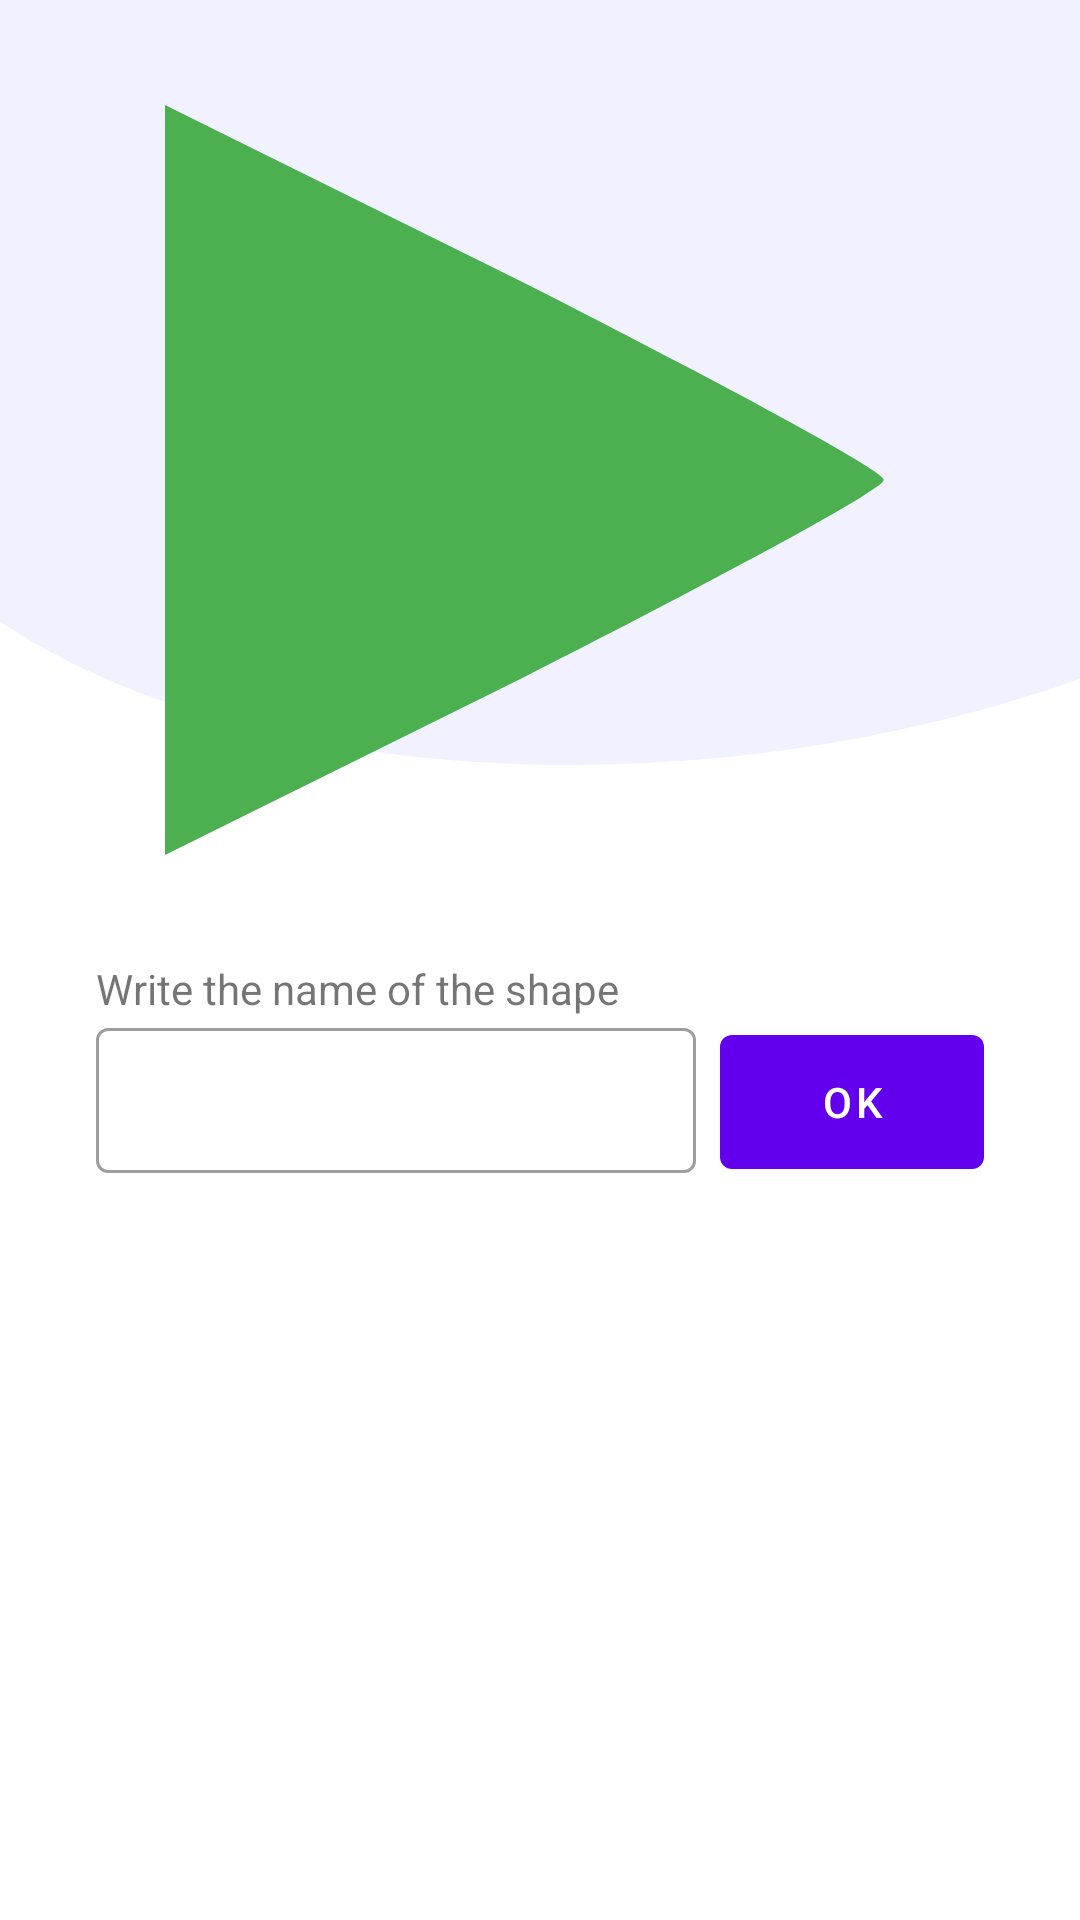

Here is an Android app screen rendered from its layout file. Give the layout XML and the strings, colors and styles it references.
<!-- AndroidManifest.xml: application theme Theme.HackathonKidsExprerience -->
<!-- res/layout/fragment_shapes_game.xml -->
<?xml version="1.0" encoding="utf-8"?>
<androidx.constraintlayout.widget.ConstraintLayout xmlns:android="http://schemas.android.com/apk/res/android"
    xmlns:app="http://schemas.android.com/apk/res-auto"
    xmlns:tools="http://schemas.android.com/tools"
    android:id="@+id/constraintLayout"
    android:layout_width="match_parent"
    android:layout_height="match_parent"
    tools:context=".ui.main.PlaceholderFragment">
    <RelativeLayout
        android:layout_width="match_parent"
        android:layout_height="match_parent">

    <ImageView
        android:layout_width="match_parent"
        android:layout_height="wrap_content"
        android:src="@drawable/ic_top_semi_circle_bg"
        android:scaleType="fitXY"/>
    <LinearLayout
        android:layout_width="match_parent"
        android:layout_height="match_parent"
        android:orientation="vertical">
        <LinearLayout
            android:id="@+id/shapeLayout"
            android:layout_width="match_parent"
            android:layout_height="0dp"
            android:layout_weight="1"
            android:gravity="center"
            android:orientation="horizontal">
            <ImageView
                android:id="@+id/shapeImage"
                android:layout_width="300dp"
                android:layout_height="300dp"
                android:src="@drawable/triangle"
                android:scaleType="center"
                android:padding="30dp"/>
        </LinearLayout>
        <LinearLayout
            android:id="@+id/typingLayout"
            android:layout_width="match_parent"
            android:layout_height="0dp"
            android:layout_weight="1"
            android:orientation="vertical"
            android:layout_marginHorizontal="32dp">
            <TextView
                android:layout_width="match_parent"
                android:layout_height="wrap_content"
                android:text="Write the name of the shape"
                android:textSize="14sp"/>
            <LinearLayout
                android:layout_width="match_parent"
                android:layout_height="wrap_content"
                android:orientation="horizontal"
                android:gravity="center">
                <com.google.android.material.textfield.TextInputLayout
                    android:id="@+id/outlinedTextField"
                    android:layout_width="0dp"
                    android:layout_height="wrap_content"
                    android:layout_weight="1"
                    style="@style/Widget.MaterialComponents.TextInputLayout.OutlinedBox"
                    android:layout_marginEnd="8dp"
                    android:layout_marginBottom="3dp">

                    <com.google.android.material.textfield.TextInputEditText
                        android:id="@+id/kidAnswer"
                        android:layout_width="match_parent"
                        android:layout_height="wrap_content"
                        android:textSize="30sp"
                        android:imeOptions="actionDone"
                        android:inputType="textPersonName"
                        android:padding="4dp"
                        />

                </com.google.android.material.textfield.TextInputLayout>
                <Button
                    android:id="@+id/kidConfirm"
                    android:layout_width="wrap_content"
                    android:layout_height="match_parent"
                    android:text="Ok"/>

            </LinearLayout>
        </LinearLayout>
    </LinearLayout>
    </RelativeLayout>

</androidx.constraintlayout.widget.ConstraintLayout>
<!-- resources referenced by this layout -->
<resources>
  <!-- drawable ic_top_semi_circle_bg (drawable) -->
  <vector xmlns:android="http://schemas.android.com/apk/res/android"
      android:width="416dp"
      android:height="255dp"
      android:viewportWidth="416"
      android:viewportHeight="309">
    <path
        android:pathData="M541.18,-51.378C486.63,-187.045 343.727,-246.684 215.088,-221.99C27.479,-185.956 -154.333,32.089 -53.405,195.958C25.78,324.562 283.418,341.492 456.975,256.58C561.614,205.357 596.838,87.009 541.18,-51.378Z"
        android:fillColor="@color/SecondaryLighter"/>
  </vector>
  <!-- drawable triangle (drawable) -->
  <?xml version="1.0" encoding="utf-8"?>
  <vector xmlns:android="http://schemas.android.com/apk/res/android"
      android:width="250dp"
      android:height="250dp"
      android:viewportWidth="24.0"
      android:viewportHeight="24.0">
      <path
          android:pathData="M0,12l0,12 11.5,-5.7c6.3,-3.2 11.5,-6 11.5,-6.3 0,-0.3 -5.2,-3.1 -11.5,-6.3l-11.5,-5.7 0,12z"
          android:fillColor="#4CAF50"/>
  </vector>
  <style name="Theme.HackathonKidsExprerience" parent="Theme.MaterialComponents.DayNight.DarkActionBar">
          
          <item name="colorPrimary">@color/purple_500</item>
          <item name="colorPrimaryVariant">@color/purple_700</item>
          <item name="colorOnPrimary">@color/white</item>
          
          <item name="colorSecondary">@color/teal_200</item>
          <item name="colorSecondaryVariant">@color/teal_700</item>
          <item name="colorOnSecondary">@color/black</item>
          
          <item name="android:statusBarColor" tools:targetApi="l">?attr/colorPrimaryVariant</item>
          
      </style>
  <color name="SecondaryLighter">#F1F1FF</color>
  <color name="purple_500">#FF6200EE</color>
  <color name="purple_700">#FF3700B3</color>
  <color name="white">#FFFFFFFF</color>
  <color name="teal_200">#FF03DAC5</color>
  <color name="teal_700">#FF018786</color>
  <color name="black">#FF000000</color>
</resources>
